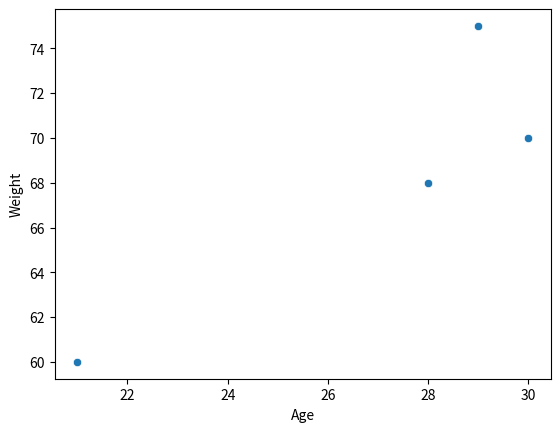

Python code for this plot:
import pandas as pd
import seaborn as sns
import matplotlib.pyplot as plt

data = {
    'Name': ['Mohe', 'Karnal', 'Yrik', 'Jack'],
    'Age': [30, 21, 29, 28],
    'Weight': [70, 60, 75, 68]  # Added a 'Weight' column
}

df = pd.DataFrame(data)
sns.scatterplot(x='Age', y='Weight', data=df)
plt.show()
